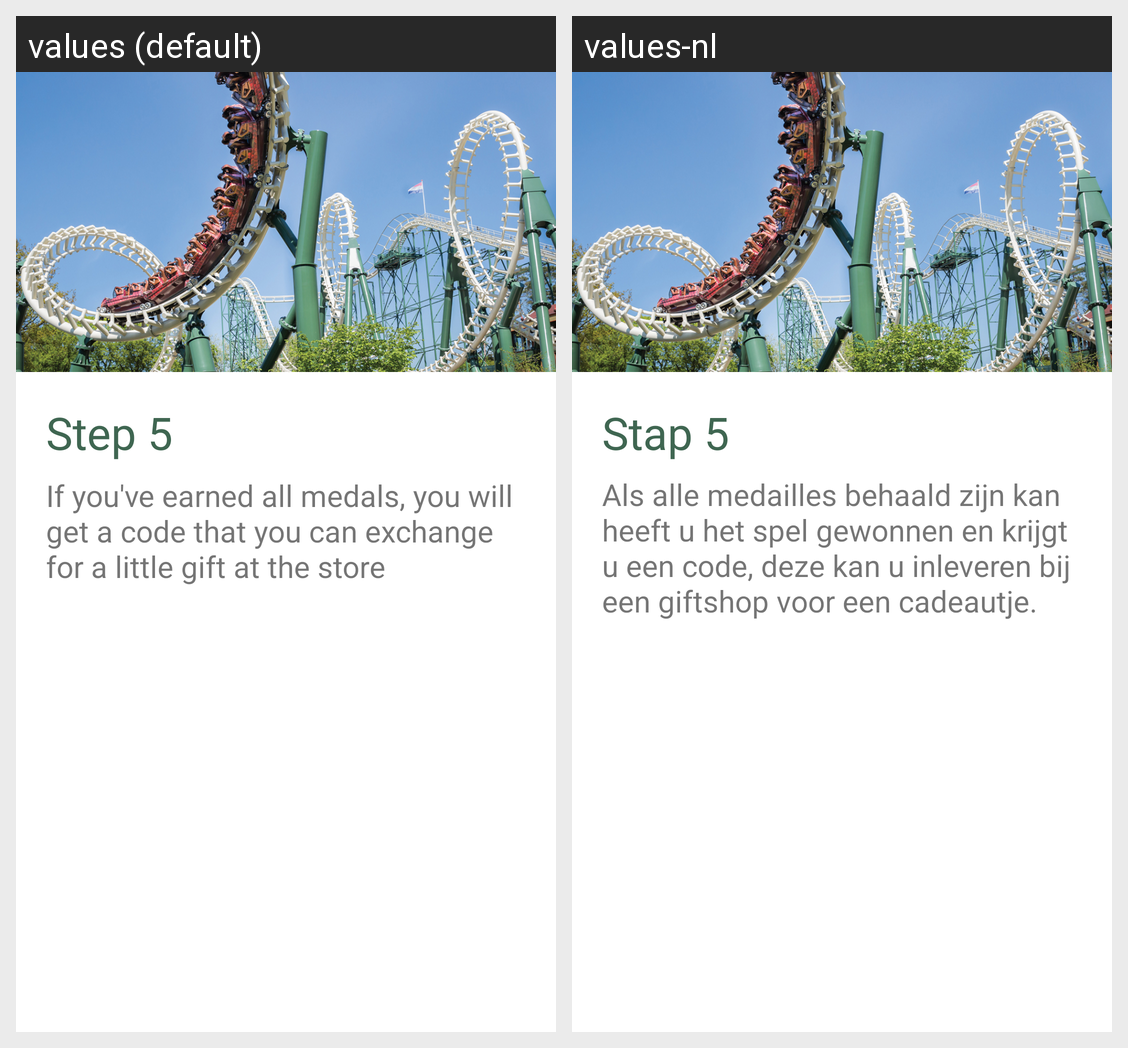

Strings drawn on this Android screen and how each of the app's shown locales translates them:
Android screen res/layout/help_page_five.xml rendered under 2 locales, left to right: values (default), values-nl. Device: Nexus 5 (rendered at 1080×1920; each locale shown at half size, 540×960, under a caption strip naming it); theme Theme.MyApplication.
Strings drawn on this screen, with the default value and each locale's value (text and hints the layout hard-codes, and strings that could not be matched under every locale, appear in the picture but are not listed):

step_5
  values: Step 5
  values-nl: Stap 5

step5_message
  values: If you've earned all medals, you will get a code that you can exchange for a little gift at the store
  values-nl: Als alle medailles behaald zijn kan heeft u het spel gewonnen en krijgt u een code, deze kan u inleveren bij een giftshop voor een cadeautje.
